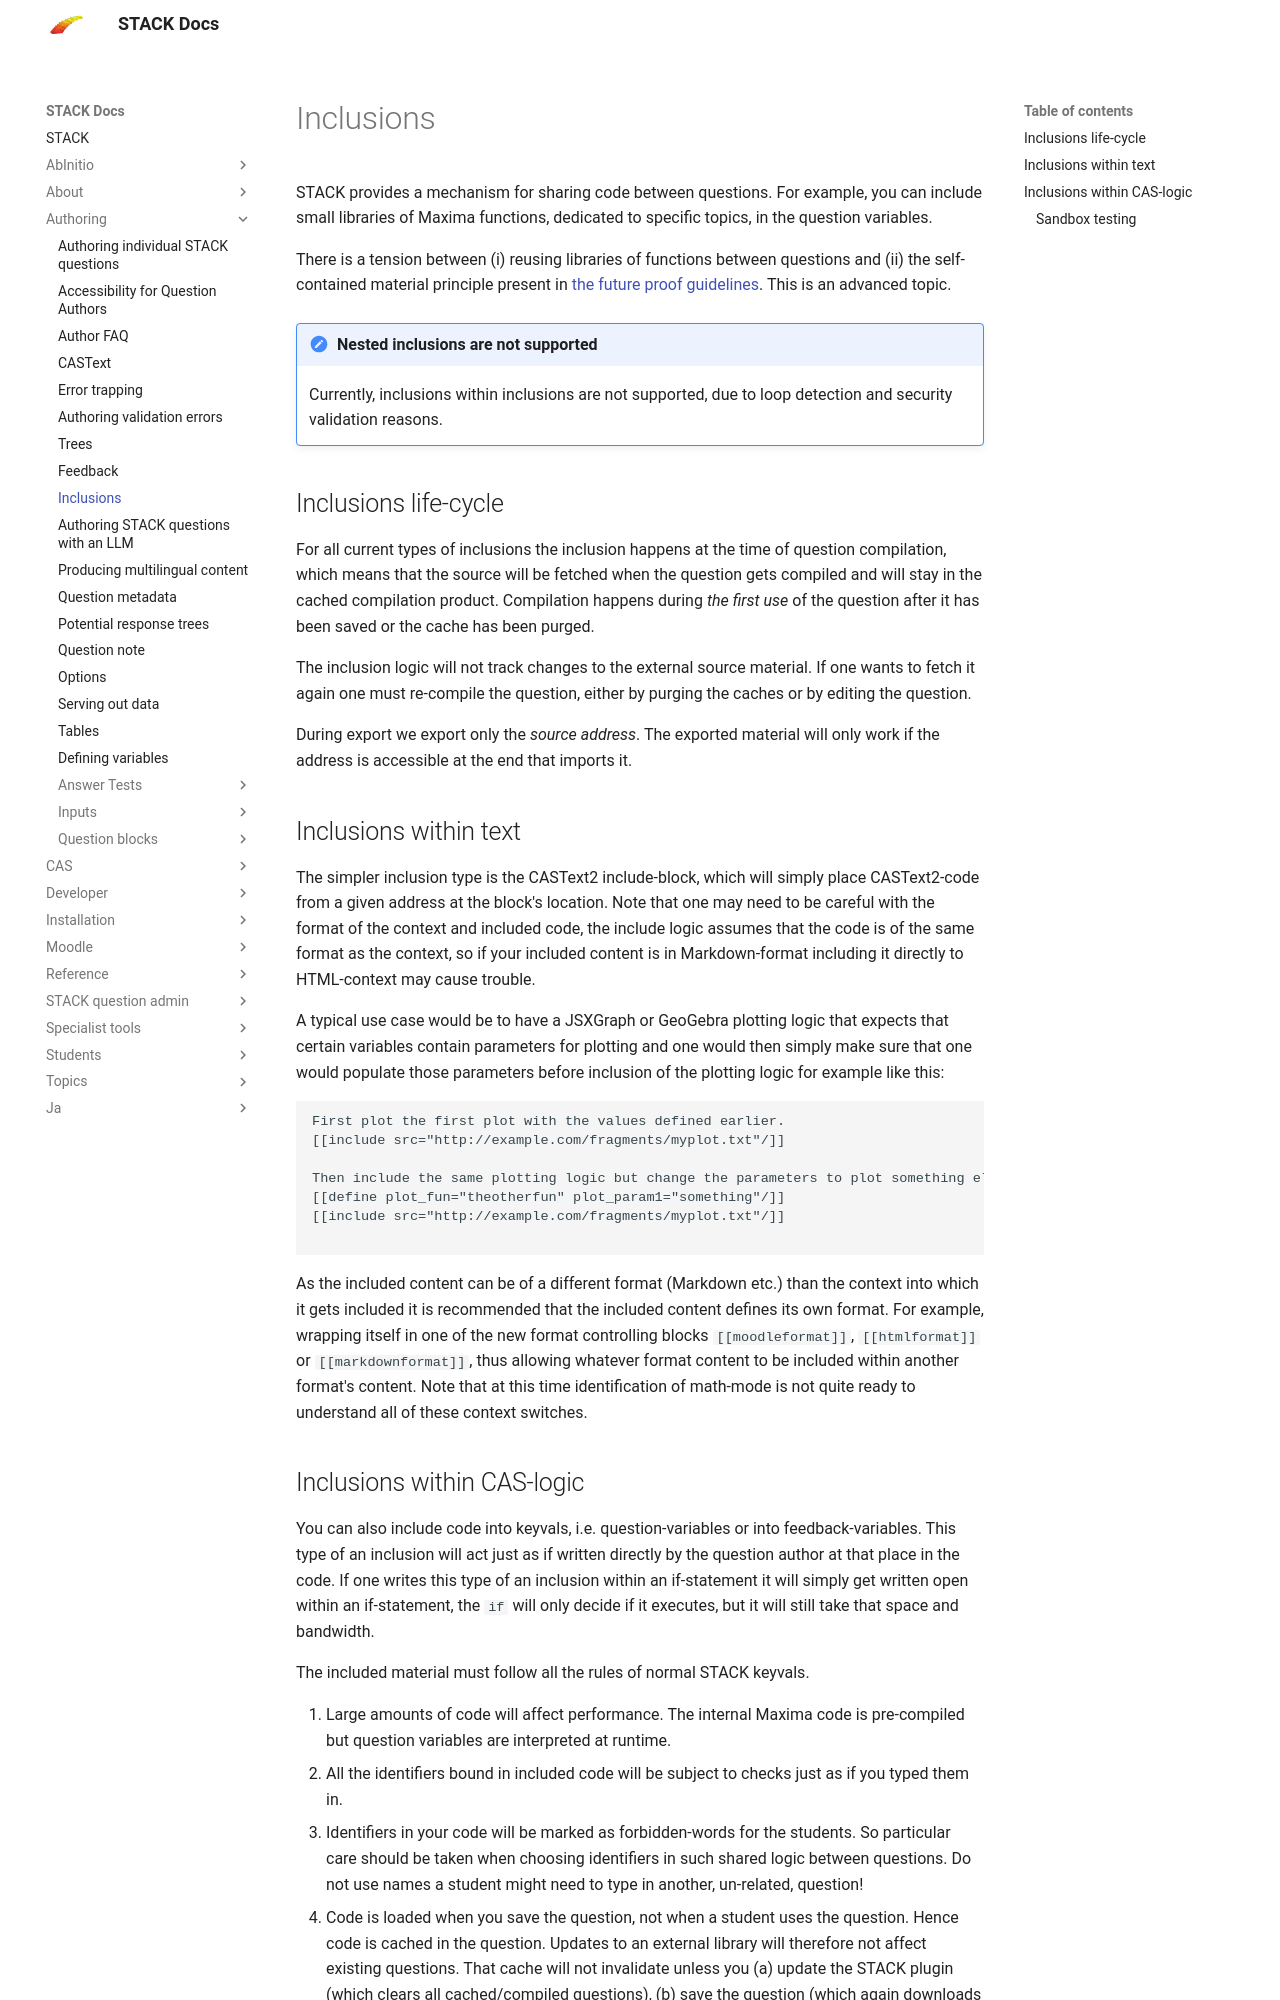

repository: maths/moodle-qtype_stack · page: en/Authoring/Inclusions/index.html · generator: mkdocs

# Inclusions

STACK provides a mechanism for sharing code between questions.  For example, you can include small libraries of Maxima functions, dedicated to specific topics, in the question variables.

There is a tension between (i) reusing libraries of functions between questions and (ii) the self-contained material principle present in [the future proof guidelines](../STACK_question_admin/Future_proof.md).  This is an advanced topic. 

!!! note "Nested inclusions are not supported"
    Currently, inclusions within inclusions are not supported, due to loop detection and security validation reasons.

## Inclusions life-cycle

For all current types of inclusions the inclusion happens at the time of question compilation, which means that the source will be fetched when the question gets compiled and will stay in the cached compilation product.  Compilation happens during _the first use_ of the question after it has been saved or the cache has been purged.

The inclusion logic will not track changes to the external source material.  If one wants to fetch it again one must re-compile the question, either by purging the caches or by editing the question.

During export we export only the _source address_.  The exported material will only work if the address is accessible at the end that imports it.

## Inclusions within text

The simpler inclusion type is the CASText2 include-block, which will simply place CASText2-code from a given address at the block's location. Note that one may need to be careful with the format of the context and included code, the include logic assumes that the code is of the same format as the context, so if your included content is in Markdown-format including it directly to HTML-context may cause trouble.

A typical use case would be to have a JSXGraph or GeoGebra plotting logic that expects that certain variables contain parameters for plotting and one would then simply make sure that one would populate those parameters before inclusion of the plotting
logic for example like this:

```
First plot the first plot with the values defined earlier.
[[include src="http://example.com/fragments/myplot.txt"/]]

Then include the same plotting logic but change the parameters to plot something else.
[[define plot_fun="theotherfun" plot_param1="something"/]]
[[include src="http://example.com/fragments/myplot.txt"/]]

```

As the included content can be of a different format (Markdown etc.) than the context into which it gets included it is recommended that the included content defines its own format. For example, wrapping itself in one of the new format controlling blocks `[[moodleformat]]`, `[[htmlformat]]` or `[[markdownformat]]`, thus allowing whatever format content to be included within another format's content. Note that at this time identification of math-mode is not quite ready to understand all of these context switches.
